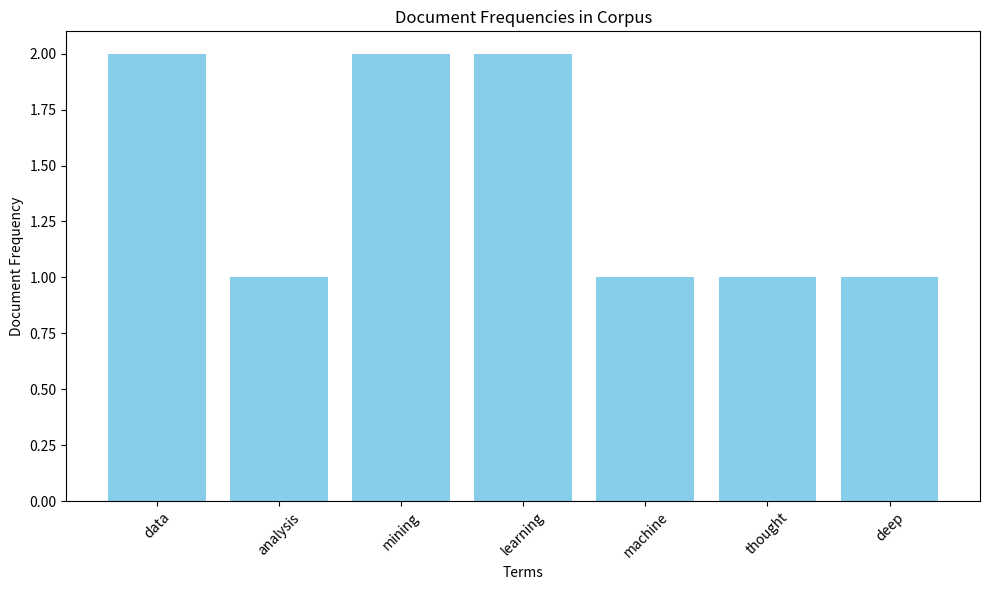

Generate this figure with matplotlib:
import matplotlib.pyplot as plt
from collections import defaultdict

# Example documents
documents = ["data mining data analysis", "machine learning data mining", "deep learning deep thought"]

doc_freq = defaultdict(int)

for doc in documents:
    unique_terms = set(doc.lower().split())
    for term in unique_terms:
        doc_freq[term] += 1

terms = [term for term, freq in doc_freq.items()]
frequencies = [freq for term, freq in doc_freq.items()]

plt.figure(figsize=(10, 6))
plt.bar(terms, frequencies, color='skyblue')
plt.title("Document Frequencies in Corpus")
plt.xlabel("Terms")
plt.ylabel("Document Frequency")
plt.xticks(rotation=45)
plt.tight_layout()
plt.show()
